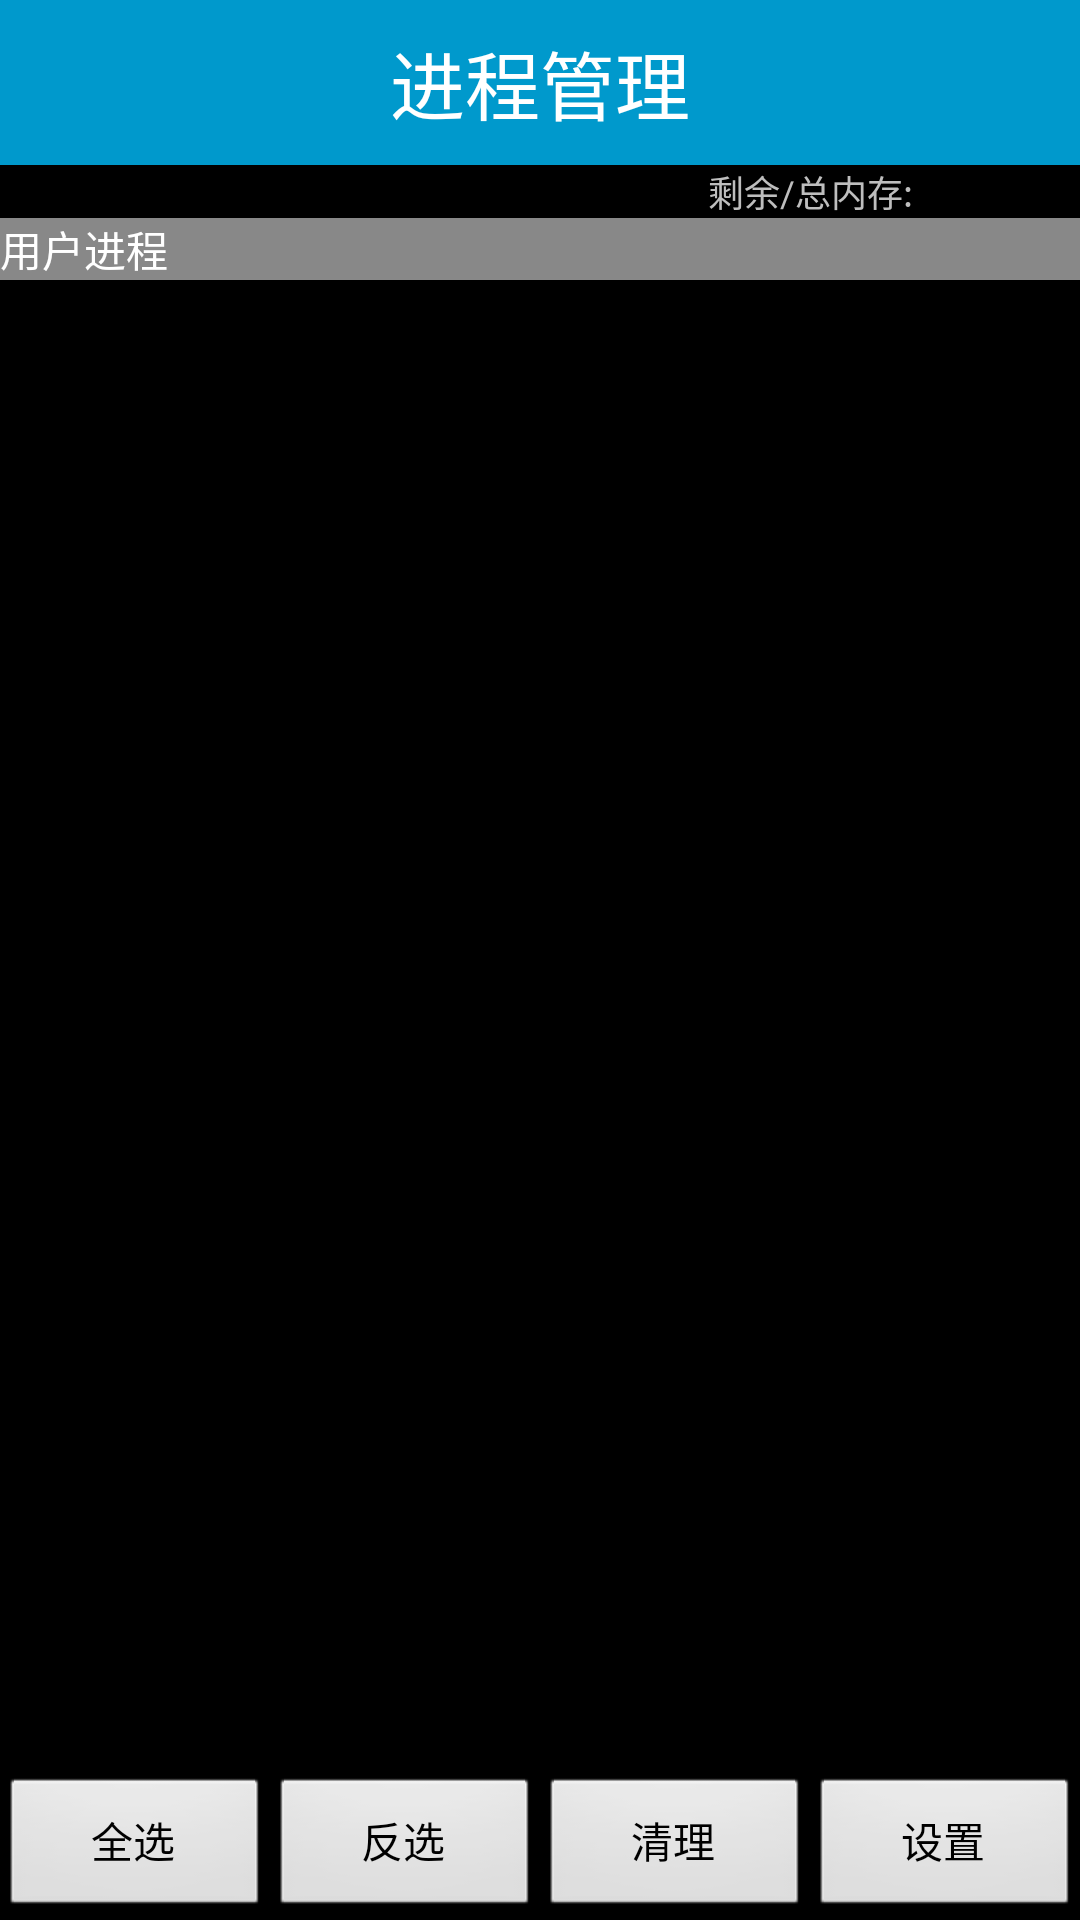

Layout XML and referenced resources for this Android screen:
<!-- AndroidManifest.xml: application theme android:Theme.NoTitleBar -->
<!-- res/layout/activity_process_manage.xml -->
<?xml version="1.0" encoding="utf-8"?>
<LinearLayout xmlns:android="http://schemas.android.com/apk/res/android"
    android:orientation="vertical" android:layout_width="match_parent"
    android:layout_height="match_parent">
    <TextView
        style="@style/text_title_style"
        android:text="@string/process_manage" />

    <LinearLayout
        android:layout_width="match_parent"
        android:layout_height="wrap_content"
        android:orientation="horizontal" >

        <TextView
            android:id="@+id/tv_process_count"
            android:layout_width="0dip"
            android:layout_height="wrap_content"
            android:layout_weight="1"
            android:gravity="center_horizontal"
            android:textSize="12dp" />

        <TextView
            android:id="@+id/tv_mem_info"
            android:layout_width="0dip"
            android:layout_height="wrap_content"
            android:layout_weight="1"
            android:gravity="center_horizontal"
            android:text="剩余/总内存:"
            android:textSize="12dp" />
    </LinearLayout>

    <FrameLayout
        android:layout_width="match_parent"
        android:layout_height="match_parent"
        android:layout_weight="100" >

        <LinearLayout
            android:id="@+id/ll_loading"
            android:layout_width="match_parent"
            android:layout_height="match_parent"
            android:gravity="center"
            android:orientation="vertical"
            android:visibility="invisible" >

            <ProgressBar
                android:layout_width="wrap_content"
                android:layout_height="wrap_content" />

            <TextView
                android:layout_width="wrap_content"
                android:layout_height="wrap_content"
                android:text="@string/loading" />
        </LinearLayout>

        <ListView
            android:id="@+id/lv_task_manager"
            android:layout_width="match_parent"
            android:layout_height="match_parent" >
        </ListView>

        <TextView
            android:id="@+id/tv_status"
            android:layout_width="match_parent"
            android:layout_height="wrap_content"
            android:background="#ff888888"
            android:text="用户进程"
            android:textColor="#ffffff" />
    </FrameLayout>

    <LinearLayout
        android:layout_width="match_parent"
        android:layout_height="wrap_content"
        android:orientation="horizontal" >

        <Button
            android:layout_width="0dip"
            android:layout_height="wrap_content"
            android:layout_weight="1"
            android:onClick="selectAll"
            android:text="全选" />

        <Button
            android:layout_width="0dip"
            android:layout_height="wrap_content"
            android:layout_weight="1"
            android:onClick="selectOpp"
            android:text="反选" />

        <Button
            android:layout_width="0dip"
            android:layout_height="wrap_content"
            android:layout_weight="1"
            android:onClick="killAll"
            android:text="清理" />

        <Button
            android:layout_width="0dip"
            android:layout_height="wrap_content"
            android:layout_weight="1"
            android:onClick="enterSetting"
            android:text="设置" />
    </LinearLayout>
</LinearLayout>
<!-- resources referenced by this layout -->
<resources>
  <string name="loading">loading...</string>
  <string name="process_manage">进程管理</string>
  <style name="text_title_style">
          <item name="android:layout_width">match_parent</item>
          <item name="android:layout_height">55dp</item>
          <item name="android:gravity">center</item>
          <item name="android:textSize">25dp</item>
          <item name="android:textColor">@android:color/white</item>
          <item name="android:background">@android:color/holo_blue_dark</item>
      </style>
</resources>
